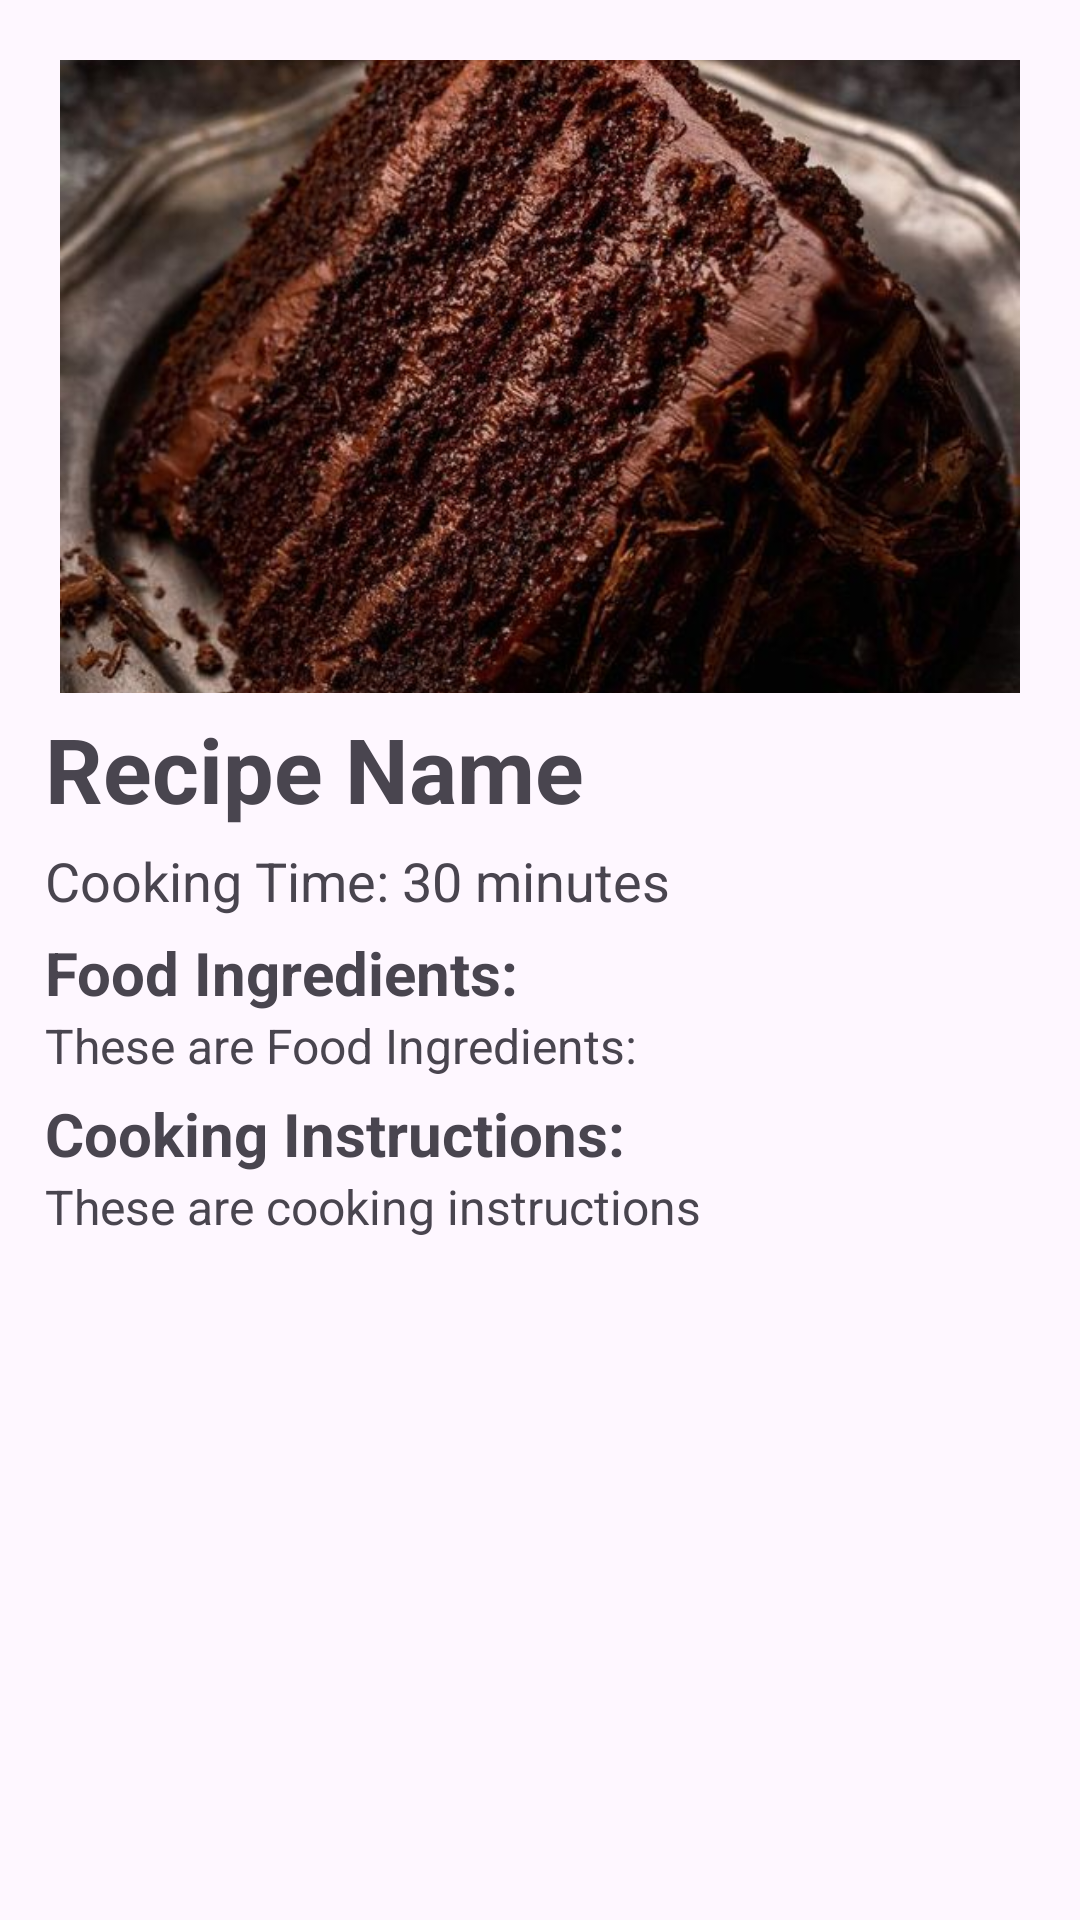

Layout XML and referenced resources for this Android screen:
<!-- AndroidManifest.xml: application theme Theme.RecipeStateManagement -->
<!-- res/layout/activity_recipe_details.xml -->
<?xml version="1.0" encoding="utf-8"?>
<androidx.constraintlayout.widget.ConstraintLayout xmlns:android="http://schemas.android.com/apk/res/android"
    xmlns:app="http://schemas.android.com/apk/res-auto"
    xmlns:tools="http://schemas.android.com/tools"
    android:layout_width="match_parent"
    android:layout_height="match_parent"
    tools:context=".RecipeDetailsActivity">

    <ScrollView
        android:layout_width="match_parent"
        android:layout_height="match_parent"
        app:layout_constraintBottom_toBottomOf="parent"
        app:layout_constraintEnd_toEndOf="parent"
        app:layout_constraintStart_toStartOf="parent"
        app:layout_constraintTop_toTopOf="parent">

        <LinearLayout
            android:layout_width="match_parent"
            android:layout_height="wrap_content"
            android:orientation="vertical"
            android:layout_margin="5dp"
            android:padding="10dp">

            <ImageView
                android:id="@+id/recipeImageView"
                android:layout_width="match_parent"
                android:layout_height="211dp"
                android:layout_margin="5dp"
                android:elevation="20dp"
                android:src="@drawable/chocolate_cake"
                android:scaleType="centerCrop" />
            <LinearLayout
                android:layout_width="match_parent"
                android:layout_height="wrap_content"
                android:orientation="horizontal">

                <TextView
                    android:id="@+id/recipeNameTv"
                    android:layout_width="wrap_content"
                    android:layout_height="wrap_content"
                    android:layout_weight="1"
                    android:text="Recipe Name"
                    android:textSize="30sp"
                    android:textStyle="bold"/>

                <ImageButton
                    android:id="@+id/favorite_btn"
                    android:layout_width="wrap_content"
                    android:layout_height="wrap_content"
                    android:layout_marginTop="2dp"
                    android:src="@drawable/heart"
                    android:background="@color/white"/>
                
                
            </LinearLayout>

            <TextView
                android:id="@+id/cookingTimeTv"
                android:layout_width="match_parent"
                android:layout_height="wrap_content"
                android:text="Cooking Time: 30 minutes"
                android:layout_marginTop="5dp"
                android:textSize="18sp"/>

            <TextView
                android:id="@+id/foodIngredientsTitleTv"
                android:layout_width="match_parent"
                android:layout_height="wrap_content"
                android:text="Food Ingredients:"
                android:textSize="20sp"
                android:textStyle="bold"
                android:layout_marginTop="5dp"
                />

            <TextView
                android:id="@+id/foodIngredientsTv"
                android:layout_width="match_parent"
                android:layout_height="wrap_content"
                android:text="These are Food Ingredients:"
                android:textSize="16sp"
                />

            <TextView
                android:id="@+id/cookingInstructionsTitleTv"
                android:layout_width="match_parent"
                android:layout_height="wrap_content"
                android:text="Cooking Instructions:"
                android:textSize="20sp"
                android:textStyle="bold"
                android:layout_marginTop="5dp"
                />

            <TextView
                android:id="@+id/cookingInstructionsTv"
                android:layout_width="match_parent"
                android:layout_height="wrap_content"
                android:text="These are cooking instructions"
                android:textSize="16sp"
                />

        </LinearLayout>
    </ScrollView>

</androidx.constraintlayout.widget.ConstraintLayout>
<!-- resources referenced by this layout -->
<resources>
  <color name="white">#FFFFFFFF</color>
  <!-- drawable chocolate_cake: jpg bitmap (drawable, 87810 bytes) -->
  <style name="Theme.RecipeStateManagement" parent="Base.Theme.RecipeStateManagement" />
  <style name="Base.Theme.RecipeStateManagement" parent="Theme.Material3.DayNight.NoActionBar">
          
          
          <item name="colorPrimary">@color/orange1</item>
          <item name="colorPrimaryVariant">@color/orange1</item>
          <item name="android:statusBarColor">@color/orange1</item>
          <item name="colorSecondary">@color/orange2</item>
          <item name="colorTertiary">@color/orange3</item>
      </style>
  <color name="orange1">#ec5300</color>
  <color name="orange2">#ef8400</color>
  <color name="orange3">#f2a900</color>
</resources>
